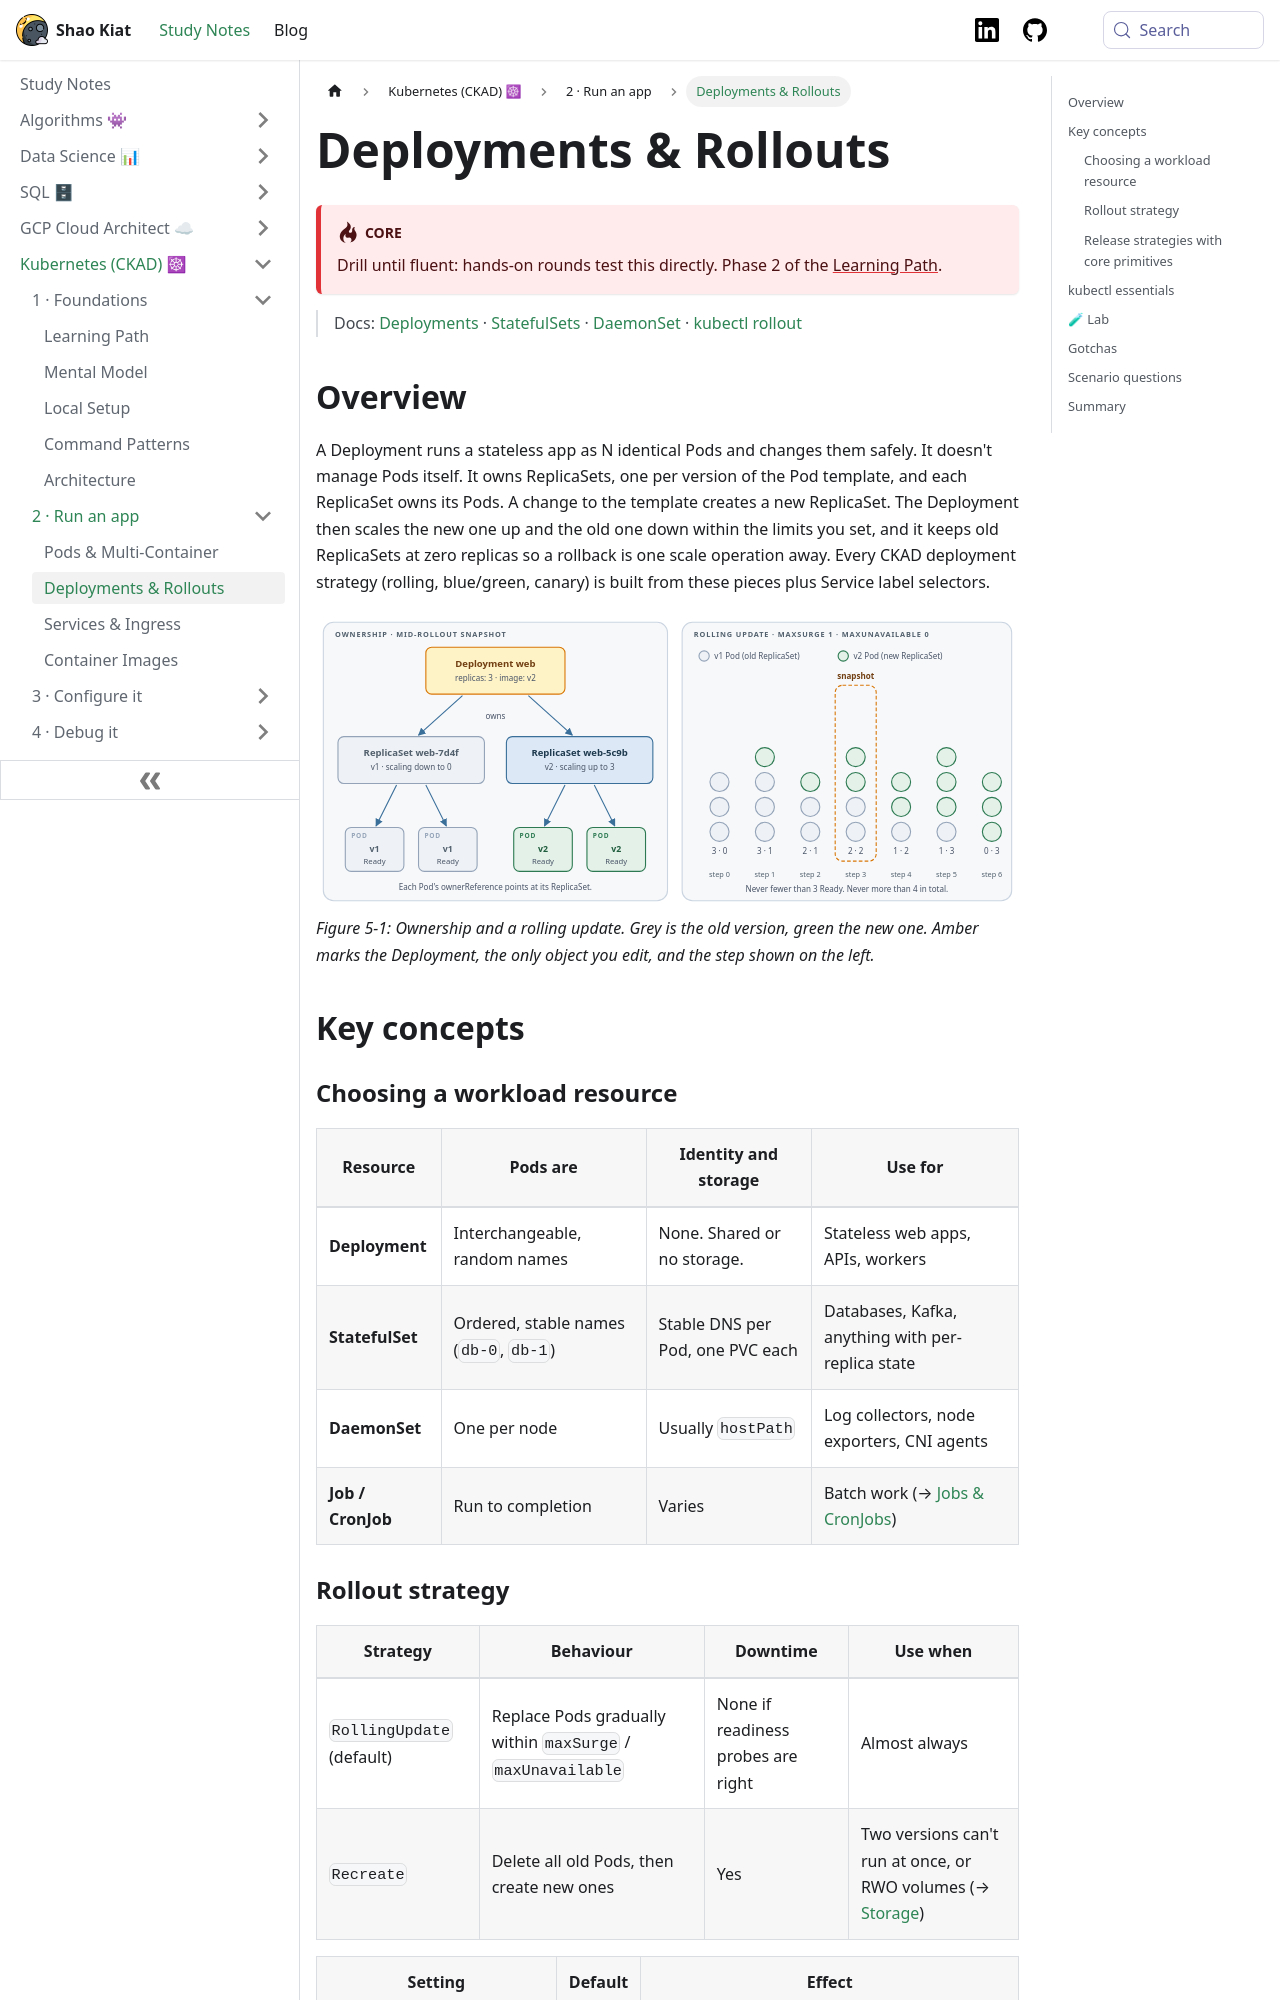

repository: shaokiat/shaokiat-blog · page: docs/kubernetes-ckad/reference/deployments-and-rollouts/index.html · generator: docusaurus

---
title: Deployments & Rollouts
sidebar_label: Deployments & Rollouts
sidebar_position: 3
---

import Link from "@docusaurus/Link";
import ThemedImage from '@theme/ThemedImage';
import useBaseUrl from '@docusaurus/useBaseUrl';

# Deployments & Rollouts

:::danger[Core]
Drill until fluent: hands-on rounds test this directly. Phase 2 of the [Learning Path](../start-here/learning-path.md).
:::

> Docs: [Deployments](https://kubernetes.io/docs/concepts/workloads/controllers/deployment/) · [StatefulSets](https://kubernetes.io/docs/concepts/workloads/controllers/statefulset/) · [DaemonSet](https://kubernetes.io/docs/concepts/workloads/controllers/daemonset/) · [kubectl rollout](https://kubernetes.io/docs/reference/kubectl/generated/kubectl_rollout/)

## Overview

A Deployment runs a stateless app as N identical Pods and changes them safely. It doesn't manage Pods itself. It owns ReplicaSets, one per version of the Pod template, and each ReplicaSet owns its Pods. A change to the template creates a new ReplicaSet. The Deployment then scales the new one up and the old one down within the limits you set, and it keeps old ReplicaSets at zero replicas so a rollback is one scale operation away. Every CKAD deployment strategy (rolling, blue/green, canary) is built from these pieces plus Service label selectors.

<ThemedImage
  alt="A Deployment owns an old ReplicaSet scaling down and a new ReplicaSet scaling up; a step chart shows the old/new Pod counts moving from 3/0 to 0/3 with maxSurge 1 and maxUnavailable 0"
  sources={{
    light: useBaseUrl('/img/kubernetes-ckad/fig-deployments-and-rollouts-1-light.svg'),
    dark: useBaseUrl('/img/kubernetes-ckad/fig-deployments-and-rollouts-1-dark.svg'),
  }}
/>

*Figure 5-1: Ownership and a rolling update. Grey is the old version, green the new one. Amber marks the Deployment, the only object you edit, and the step shown on the left.*

## Key concepts

### Choosing a workload resource

| Resource | Pods are | Identity and storage | Use for |
|---|---|---|---|
| **Deployment** | Interchangeable, random names | None. Shared or no storage. | Stateless web apps, APIs, workers |
| **StatefulSet** | Ordered, stable names (`db-0`, `db-1`) | Stable DNS per Pod, one PVC each | Databases, Kafka, anything with per-replica state |
| **DaemonSet** | One per node | Usually `hostPath` | Log collectors, node exporters, CNI agents |
| **Job / CronJob** | Run to completion | Varies | Batch work (→ [Jobs & CronJobs](./jobs-and-cronjobs.md)) |

### Rollout strategy

| Strategy | Behaviour | Downtime | Use when |
|---|---|---|---|
| `RollingUpdate` (default) | Replace Pods gradually within `maxSurge` / `maxUnavailable` | None if readiness probes are right | Almost always |
| `Recreate` | Delete all old Pods, then create new ones | Yes | Two versions can't run at once, or RWO volumes (→ [Storage](./storage.md)) |

| Setting | Default | Effect |
|---|---|---|
| `maxSurge` | 25% | Extra Pods allowed above `replicas` during the rollout. Higher is faster and costs more. |
| `maxUnavailable` | 25% | Pods allowed below `replicas`. 0 means capacity never drops. |
| `minReadySeconds` | 0 | A new Pod must stay Ready this long before it counts |
| `progressDeadlineSeconds` | 600 | After this, the rollout is marked failed. It is not rolled back automatically. |
| `revisionHistoryLimit` | 10 | Old ReplicaSets kept for rollback |

### Release strategies with core primitives

| Strategy | How | Rollback | Cost |
|---|---|---|---|
| **Rolling** | One Deployment, change the image | `kubectl rollout undo` | No extra capacity. Two versions serve at once. |
| **Blue/green** | Two Deployments (`version: blue`, `version: green`). The Service selector points at one. | Switch the selector back | Double capacity during the release |
| **Canary** | Two Deployments sharing the Service's label. Traffic splits by replica ratio (9 stable : 1 canary ≈ 10%). | Scale the canary to 0 | Coarse split. Precise percentages need an Ingress controller, Gateway API or a mesh. |

→ See [Zero-Downtime Release](../scenarios/zero-downtime-release.md) for all three end to end.
